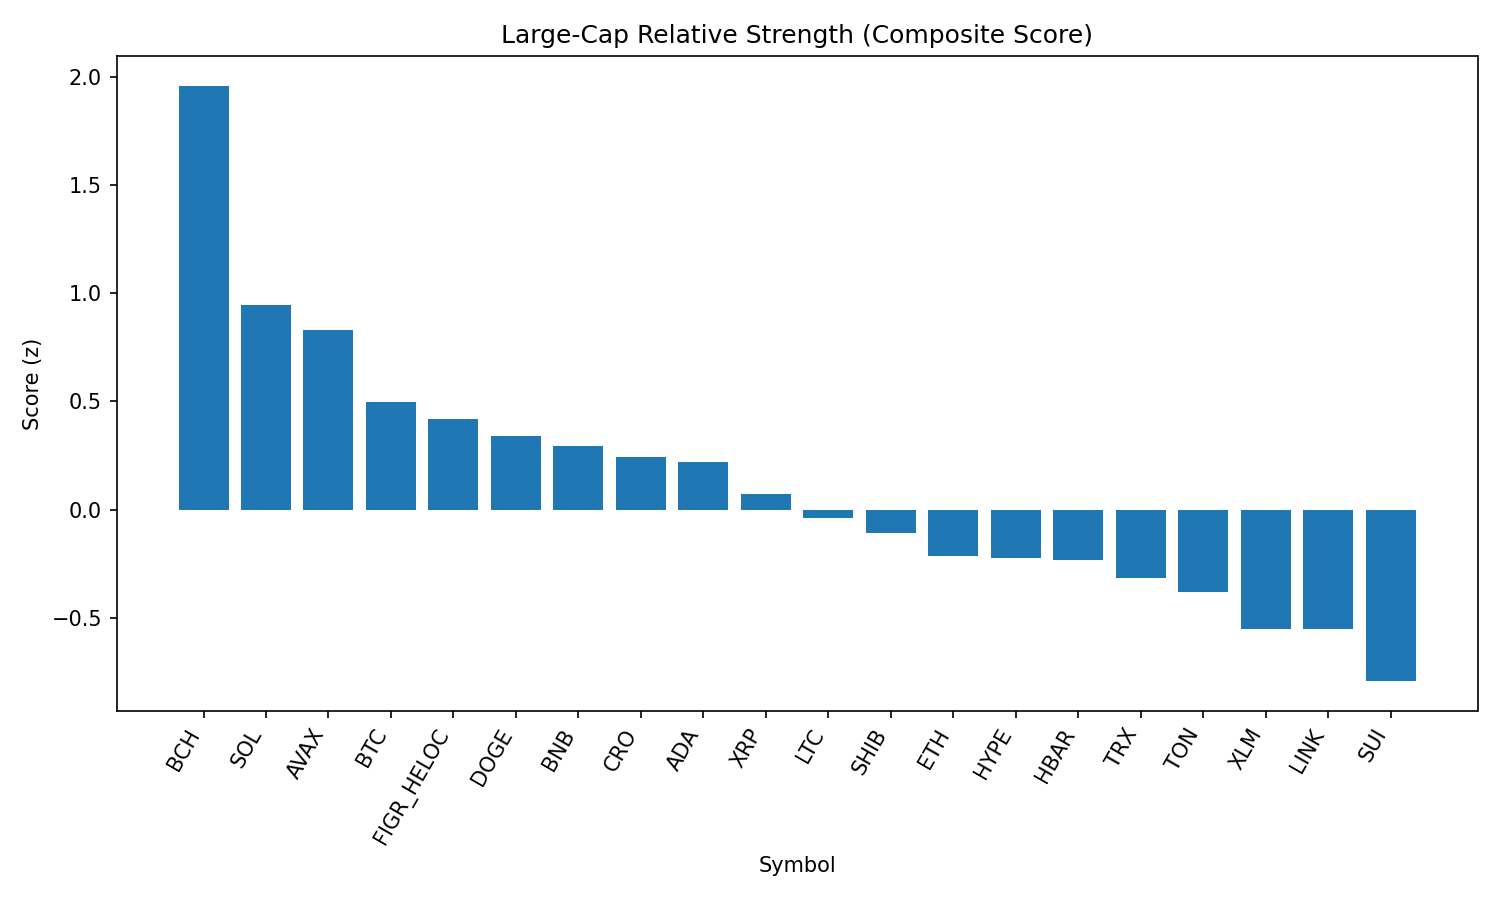

The data file committed next to this chart (first rows):
rank, name, symbol, price, pct_1h, pct_24h, pct_7d, pct_1h_vs_btc, pct_24h_vs_btc, pct_7d_vs_btc, market_cap_rank, market_cap, volume_usd, score
1, Bitcoin Cash, BCH, 599.0, 0.6613, 5.393, 7.556, 0.4429, 4.767, 7.929, 19, 11921731762, 479072570, 1.958
2, Solana, SOL, 209, 0.2142, 3.077, 2.847, -0.004171, 2.45, 3.22, 6, 113081623388, 9133418467, 0.9451
3, Avalanche, AVAX, 24.65, 0.2234, 2.981, 0.3997, 0.004993, 2.355, 0.7731, 23, 10411065134, 733116918, 0.8311
4, Bitcoin, BTC, 110957, 0.2184, 0.6262, -0.3734, 0.0, 0.0, 0.0, 1, 2209417314414, 48217539637, 0.4953
5, Figure Heloc, FIGR_HELOC, 1.006, 0.0, 1.798, 0.9505, -0.2184, 1.171, 1.324, 17, 12244019293, 15512037, 0.42
6, Dogecoin, DOGE, 0.216, 0.06965, 1.571, -2.499, -0.1488, 0.9449, -2.125, 9, 32572870975, 1969361852, 0.3382
7, BNB, BNB, 853.6, 0.207, -0.1226, -0.9384, -0.01139, -0.7488, -0.5651, 5, 118821583218, 1165234057, 0.2944
8, Cronos, CRO, 0.2581, 0.03867, -2.593, 12.69, -0.1797, -3.22, 13.06, 27, 8663157362, 303182572, 0.244
9, Cardano, ADA, 0.8305, 0.03898, 1.454, -4.222, -0.1794, 0.8282, -3.849, 11, 30313643112, 1473684526, 0.2199
10, XRP, XRP, 2.82, 0.0461, 0.9097, -6.526, -0.1723, 0.2835, -6.152, 4, 167636842620, 7086744050, 0.07057
11, Litecoin, LTC, 111.4, -0.1247, 0.466, -2.207, -0.3431, -0.1602, -1.834, 28, 8492516191, 519709785, -0.03961
12, Shiba Inu, SHIB, 1.234e-05, -0.2305, 0.6756, -1.619, -0.4489, 0.04934, -1.246, 31, 7272338086, 188853953, -0.1057
13, Ethereum, ETH, 4312, 0.06562, -1.506, -5.977, -0.1528, -2.132, -5.603, 2, 520666726724, 32051949594, -0.2148
14, Hyperliquid, HYPE, 44.47, 0.12, -0.09388, -12.19, -0.09845, -0.7201, -11.82, 18, 12042688069, 305413217, -0.2257
15, Hedera, HBAR, 0.2186, -0.02796, 0.229, -9.263, -0.2464, -0.3972, -8.89, 25, 9268264041, 256002775, -0.2332
16, TRON, TRX, 0.3368, -0.1506, -0.7385, -3.955, -0.369, -1.365, -3.582, 10, 31888927140, 851538757, -0.316
17, Toncoin, TON, 3.14, -0.3459, -0.2435, -1.787, -0.5643, -0.8697, -1.414, 30, 8053603567, 131182839, -0.381
18, Stellar, XLM, 0.3613, -0.3352, -0.2579, -6.517, -0.5536, -0.8841, -6.144, 22, 11464259493, 255932455, -0.5493
19, Chainlink, LINK, 23.26, -0.4645, 0.1008, -4.162, -0.6829, -0.5254, -3.789, 13, 15778859306, 1066406989, -0.5503
20, Sui, SUI, 3.28, -0.6193, -0.09199, -5.174, -0.8377, -0.7182, -4.801, 20, 11711688258, 980201563, -0.7922
21, World Liberty Financial, WLFI, 0.2245, -1.084, -9.027, 0.0, -1.302, -9.653, 0.3734, 34, 6145209910, 1248606164, -2.469
